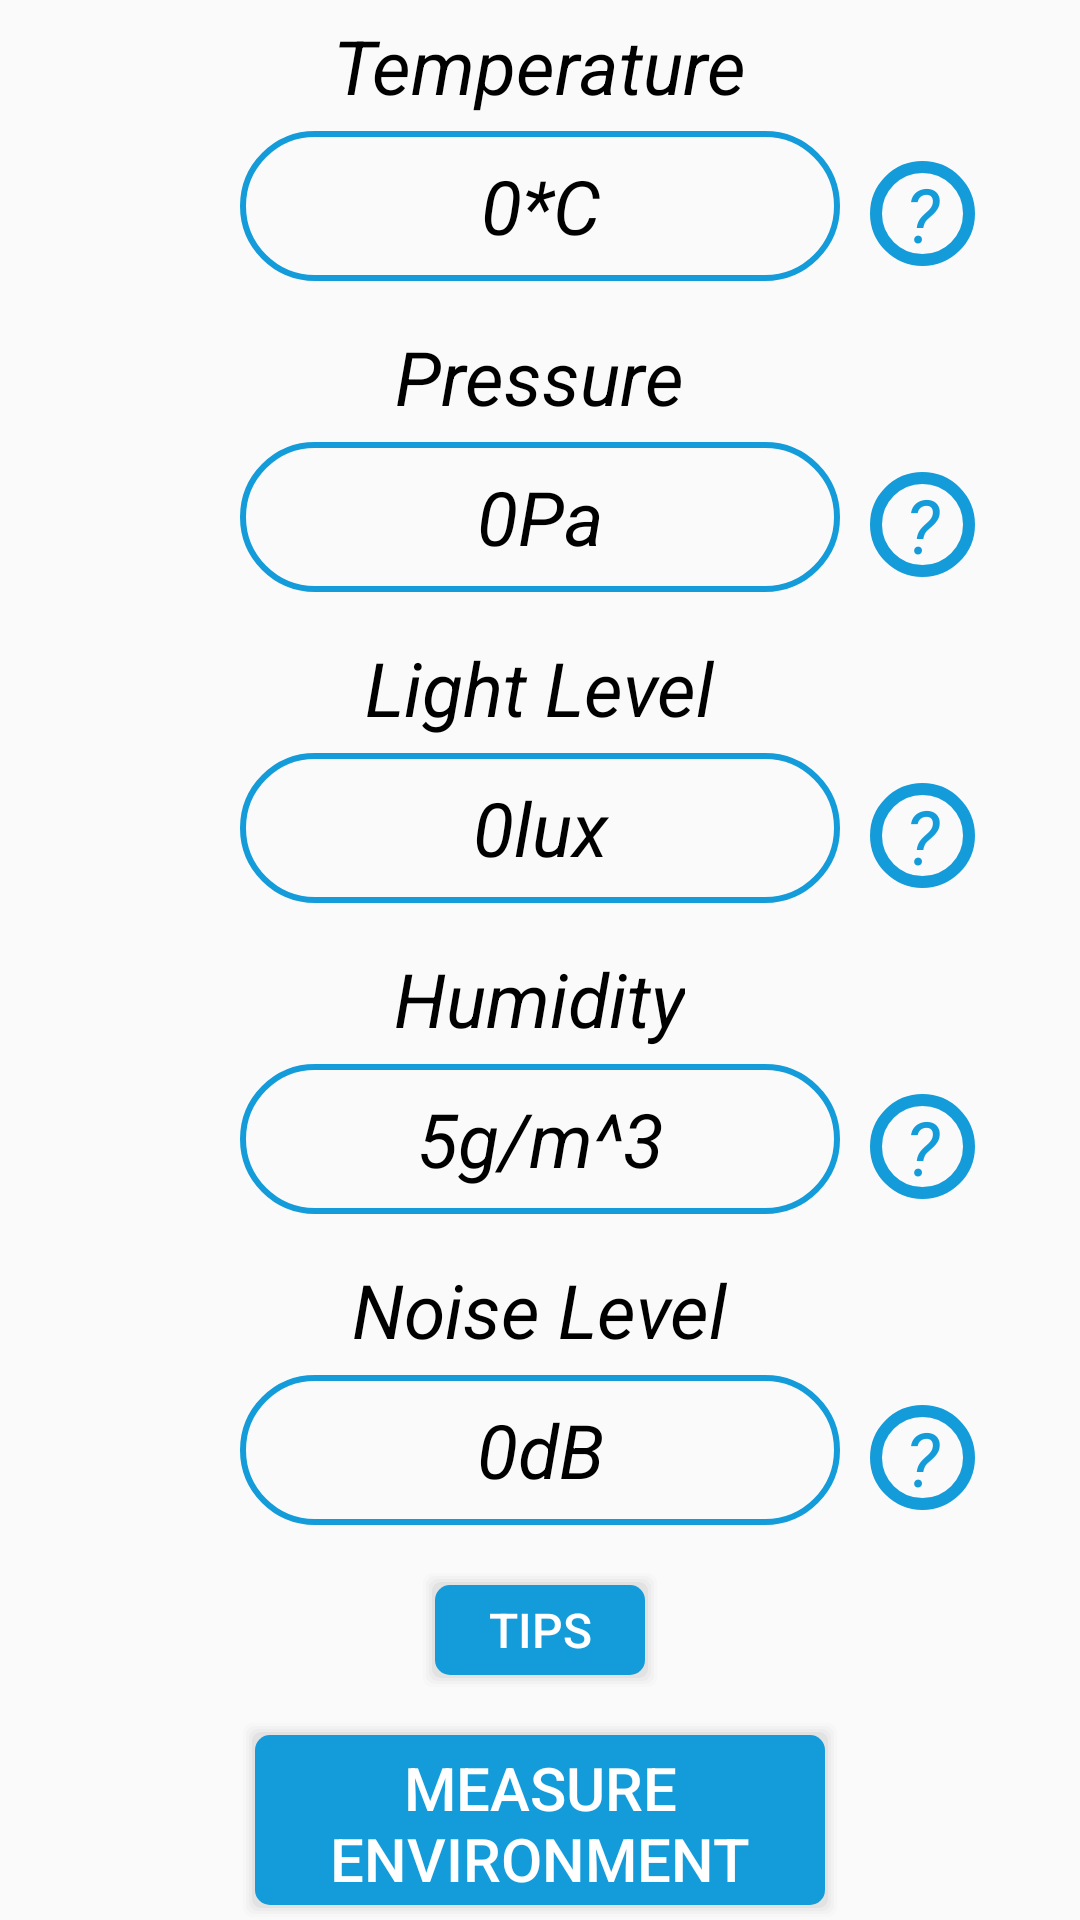

Reconstruct the res/layout file that produces this screen, plus the resources it refers to.
<!-- AndroidManifest.xml: application theme AppTheme -->
<!-- res/layout/fragment_first.xml -->
<?xml version="1.0" encoding="utf-8"?>
<RelativeLayout xmlns:android="http://schemas.android.com/apk/res/android"
    xmlns:app="http://schemas.android.com/apk/res-auto"
    xmlns:tools="http://schemas.android.com/tools"
    android:layout_width="match_parent"
    android:layout_height="match_parent"
    tools:context=".FirstFragment">


    

    <TextView
        android:id="@+id/tempTextView"
        android:layout_width="wrap_content"
        android:layout_height="wrap_content"
        android:layout_centerHorizontal="true"
        android:layout_marginTop="5dp"

        android:text="@string/tempText"
        android:textColor="@color/black"
        android:textSize="25dp"
        android:textStyle="italic" />

    <TextView
        android:id="@+id/temperatureID"
        android:layout_width="200dp"
        android:layout_height="50dp"
        android:layout_centerHorizontal="true"
        android:layout_marginTop="5dp"
        android:layout_below="@+id/tempTextView"

        android:background="@drawable/value_shape"
        android:ems="8"
        android:inputType="numberDecimal"
        android:gravity="center"
        android:text="0*C"
        android:textColor="@color/black"
        android:textSize="25dp"
        android:textStyle="italic" />

    
    <TextView
        android:id="@+id/pressureTextView"
        android:layout_width="wrap_content"
        android:layout_height="wrap_content"
        android:layout_centerHorizontal="true"
        android:layout_below="@+id/temperatureID"
        android:layout_marginTop="15dp"
        android:text="@string/pressureText"
        android:textColor="@color/black"
        android:textSize="25dp"
        android:textStyle="italic" />

    <TextView
        android:id="@+id/pressureID"
        android:layout_width="200dp"
        android:layout_height="50dp"
        android:layout_centerHorizontal="true"
        android:layout_below="@+id/pressureTextView"
        android:layout_marginTop="5dp"

        android:background="@drawable/value_shape"
        android:ems="8"
        android:inputType="numberDecimal"
        android:gravity="center"
        android:text="0Pa"
        android:textColor="@color/black"
        android:textSize="25dp"
        android:textStyle="italic" />

    

    <TextView
        android:id="@+id/lightTextView"
        android:layout_width="wrap_content"
        android:layout_height="wrap_content"
        android:layout_centerHorizontal="true"
        android:layout_below="@+id/pressureID"
        android:layout_marginTop="15dp"
        android:text="@string/LightLevelText"
        android:textColor="@color/black"
        android:textSize="25dp"
        android:textStyle="italic" />

    <TextView
        android:id="@+id/lightID"
        android:layout_width="200dp"
        android:layout_height="50dp"
        android:layout_centerHorizontal="true"
        android:layout_below="@+id/lightTextView"
        android:layout_marginTop="5dp"

        android:background="@drawable/value_shape"
        android:ems="8"
        android:inputType="numberDecimal"
        android:gravity="center"
        android:text="0lux"
        android:textColor="@color/black"
        android:textSize="25dp"
        android:textStyle="italic" />

    

    <TextView
        android:id="@+id/humidityTextView"
        android:layout_width="wrap_content"
        android:layout_height="wrap_content"
        android:layout_centerHorizontal="true"
        android:layout_below="@+id/lightID"
        android:layout_marginTop="15dp"
        android:text="@string/humidityText"
        android:textColor="@color/black"
        android:textSize="25dp"
        android:textStyle="italic" />

    <TextView
        android:id="@+id/humidityID"
        android:layout_width="200dp"
        android:layout_height="50dp"
        android:layout_centerHorizontal="true"
        android:layout_below="@+id/humidityTextView"
        android:layout_marginTop="5dp"
        android:ems="8"
        android:background="@drawable/value_shape"
        android:inputType="numberDecimal"
        android:text="5g/m^3"
        android:textColor="@color/black"
        android:textSize="25dp"
        android:gravity="center"
        android:textStyle="italic" />

    

    <TextView
        android:id="@+id/noiseTextView"
        android:layout_width="wrap_content"
        android:layout_height="wrap_content"
        android:layout_centerHorizontal="true"
        android:layout_below="@+id/humidityID"
        android:layout_marginTop="15dp"
        android:text="@string/noiseText"
        android:textColor="@color/black"
        android:textSize="25dp"
        android:textStyle="italic" />

    <TextView
        android:id="@+id/noiseID"
        android:layout_width="200dp"
        android:layout_height="50dp"
        android:layout_centerHorizontal="true"
        android:layout_below="@+id/noiseTextView"
        android:layout_marginTop="5dp"
        android:ems="8"
        android:background="@drawable/value_shape"
        android:inputType="numberDecimal"
        android:text="0dB"
        android:textColor="@color/black"
        android:textSize="25dp"
        android:gravity="center"
        android:textStyle="italic" />

    

    <Button
        android:id="@+id/tipsButton"
        android:layout_width="80dp"
        android:layout_height="40dp"
        android:layout_centerHorizontal="true"
        android:layout_marginTop="15dp"
        android:layout_below="@+id/noiseID"
        android:background="@drawable/custom_button"
        android:text="@string/tipsButton"
        android:textColor="#FFFFFF"
        android:textSize="16sp" />

    <Button
        android:id="@+id/measureButton"
        android:layout_width="200dp"
        android:layout_height="80dp"
        android:layout_centerHorizontal="true"
        android:layout_marginTop="10dp"
        android:layout_below="@+id/tipsButton"
        android:background="@drawable/custom_button"
        android:text="@string/measureButton"
        android:textColor="#FFFFFF"
        android:textSize="20sp" />


    

    <TextView
        android:id="@+id/tempInfo"
        android:layout_width="wrap_content"
        android:layout_height="wrap_content"
        android:layout_toRightOf="@+id/temperatureID"
        android:layout_alignBottom="@+id/temperatureID"
        android:layout_marginBottom="5dp"
        android:layout_marginHorizontal="10dp"

        android:background="@drawable/circle_info_shape"
        android:gravity="center"
        android:text="?"
        android:textColor="@color/colorPrimary"
        android:textSize="25dp"
        android:textStyle="italic"/>

    <TextView
        android:id="@+id/pressureInfo"
        android:layout_width="wrap_content"
        android:layout_height="wrap_content"
        android:layout_toRightOf="@+id/pressureID"
        android:layout_alignBottom="@+id/pressureID"
        android:layout_marginBottom="5dp"
        android:layout_marginHorizontal="10dp"

        android:background="@drawable/circle_info_shape"
        android:gravity="center"
        android:text="?"
        android:textColor="@color/colorPrimary"
        android:textSize="25dp"
        android:textStyle="italic"/>

    <TextView
        android:id="@+id/lightInfo"
        android:layout_width="wrap_content"
        android:layout_height="wrap_content"
        android:layout_marginBottom="5dp"
        android:layout_marginHorizontal="10dp"
        android:layout_toRightOf="@+id/lightID"
        android:layout_alignBottom="@+id/lightID"

        android:background="@drawable/circle_info_shape"
        android:gravity="center"
        android:text="?"
        android:textColor="@color/colorPrimary"
        android:textSize="25dp"
        android:textStyle="italic"/>

    <TextView
        android:id="@+id/humidityInfo"
        android:layout_width="wrap_content"
        android:layout_height="wrap_content"
        android:layout_toRightOf="@+id/humidityID"
        android:layout_alignBottom="@+id/humidityID"
        android:layout_marginBottom="5dp"
        android:layout_marginHorizontal="10dp"

        android:background="@drawable/circle_info_shape"
        android:text="?"
        android:textColor="@color/colorPrimary"
        android:textSize="25dp"
        android:gravity="center"
        android:textStyle="italic" />

    <TextView
        android:id="@+id/noiseInfo"
        android:layout_width="wrap_content"
        android:layout_height="wrap_content"
        android:layout_toRightOf="@+id/noiseID"
        android:layout_alignBottom="@+id/noiseID"
        android:layout_marginBottom="5dp"
        android:layout_marginHorizontal="10dp"

        android:background="@drawable/circle_info_shape"
        android:text="?"
        android:textColor="@color/colorPrimary"
        android:textSize="25dp"
        android:gravity="center"
        android:textStyle="italic" />


</RelativeLayout>



<!-- resources referenced by this layout -->
<resources>
  <color name="black">#000000</color>
  <color name="colorPrimary">#149CDA</color>
  <!-- drawable circle_info_shape (drawable) -->
  <?xml version="1.0" encoding="utf-8"?>
  <shape xmlns:android="http://schemas.android.com/apk/res/android" android:shape="oval">
  
      <stroke
          android:width="4dp"
          android:color="@color/colorPrimary"
          />
  
  
      <solid
          android:color="@android:color/transparent"
          />
  
      <size
          android:width="35dp"
          android:height="35dp"
  
          />
  
      <padding
  
          />
  
  
  </shape>
  <!-- drawable custom_button: vector/xml drawable (drawable, 2048 chars, omitted) -->
  <!-- drawable value_shape (drawable) -->
  <?xml version="1.0" encoding="utf-8"?>
  <shape xmlns:android="http://schemas.android.com/apk/res/android" android:shape="rectangle">
  
     <corners
          android:radius="100dp"
  
         />
  
  
     <stroke
          android:width="2dp"
          android:color="@color/colorPrimary"
         />
  
  
     <solid
          android:color="@android:color/transparent"
         />
  
     <size
         android:width="25dp"
  
         />
  
  </shape>
  <string name="LightLevelText"> Light Level</string>
  <string name="humidityText">Humidity</string>
  <string name="measureButton">Measure Environment</string>
  <string name="next">Next</string>
  <string name="noiseText">Noise Level</string>
  <string name="pressureText">Pressure</string>
  <string name="tempText">Temperature</string>
  <string name="tipsButton">Tips</string>
  <style name="AppTheme" parent="Theme.AppCompat.Light.DarkActionBar">
          
          <item name="colorPrimary">@color/colorPrimary</item>
          <item name="colorPrimaryDark">@color/colorPrimaryDark</item>
          <item name="colorAccent">@color/colorAccent</item>
      </style>
  <color name="colorPrimaryDark">#3700B3</color>
  <color name="colorAccent">#03DAC5</color>
</resources>
